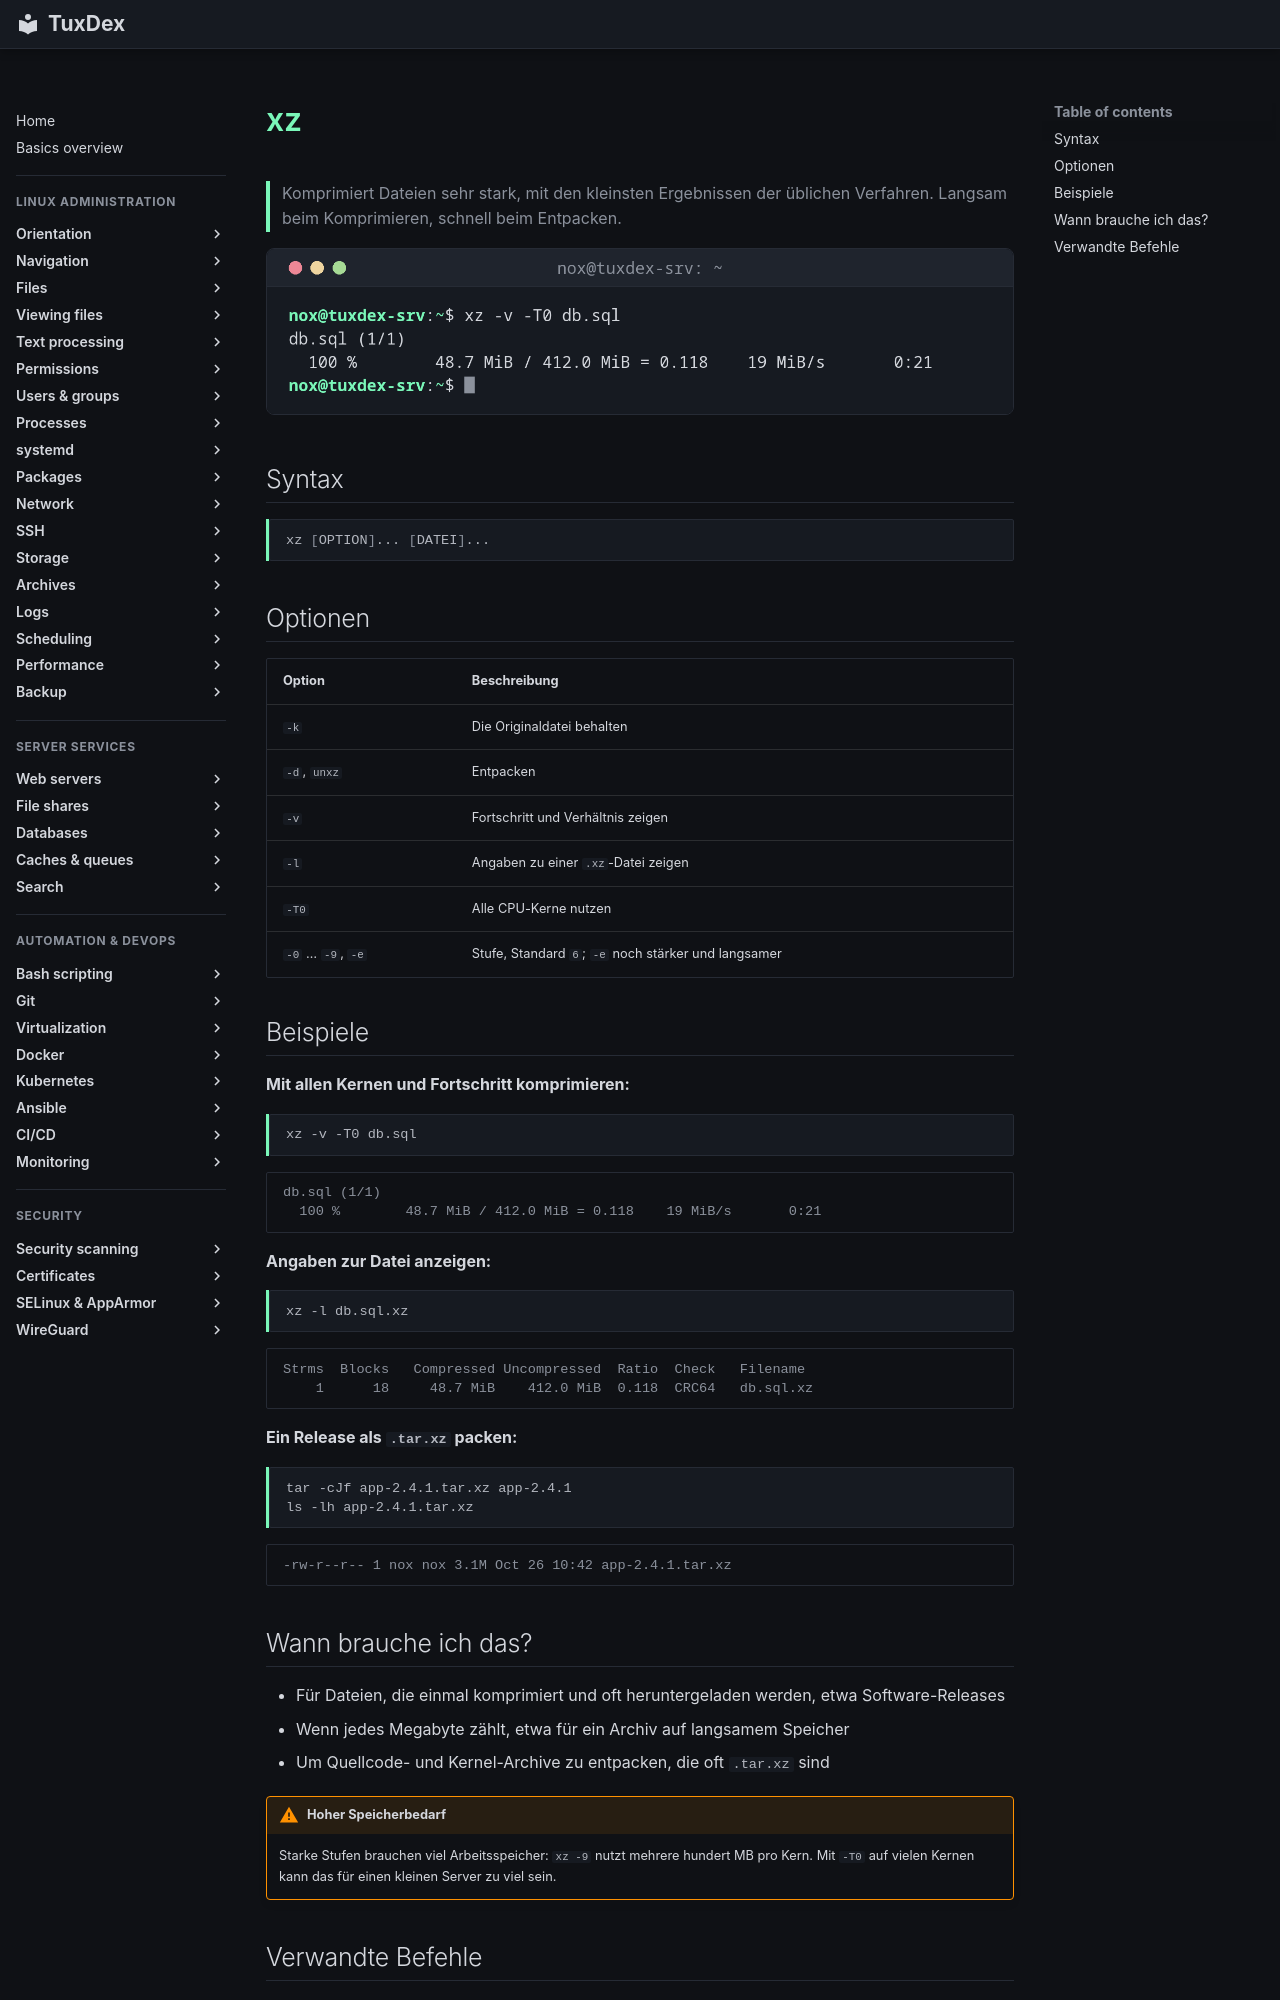

repository: Noxisan/tuxcodex · page: 14-archives/xz.de/index.html · generator: mkdocs

# xz

> Komprimiert Dateien sehr stark, mit den kleinsten Ergebnissen der üblichen Verfahren. Langsam beim Komprimieren, schnell beim Entpacken.

![xz output](../assets/screenshots/14-archives/xz.png)

## Syntax

```bash
xz [OPTION]... [DATEI]...
```

## Optionen

| Option | Beschreibung |
|--------|--------------|
| `-k` | Die Originaldatei behalten |
| `-d`, `unxz` | Entpacken |
| `-v` | Fortschritt und Verhältnis zeigen |
| `-l` | Angaben zu einer `.xz`-Datei zeigen |
| `-T0` | Alle CPU-Kerne nutzen |
| `-0` … `-9`, `-e` | Stufe, Standard `6`; `-e` noch stärker und langsamer |

## Beispiele

**Mit allen Kernen und Fortschritt komprimieren:**

```bash
xz -v -T0 db.sql
```

```text
db.sql (1/1)
  100 %        48.7 MiB / 412.0 MiB = 0.118    19 MiB/s       0:21
```

**Angaben zur Datei anzeigen:**

```bash
xz -l db.sql.xz
```

```text
Strms  Blocks   Compressed Uncompressed  Ratio  Check   Filename
    1      18     48.7 MiB    412.0 MiB  0.118  CRC64   db.sql.xz
```

**Ein Release als `.tar.xz` packen:**

```bash
tar -cJf app-2.4.1.tar.xz app-2.4.1
ls -lh app-2.4.1.tar.xz
```

```text
-rw-r--r-- 1 nox nox 3.1M Oct 26 10:42 app-2.4.1.tar.xz
```
